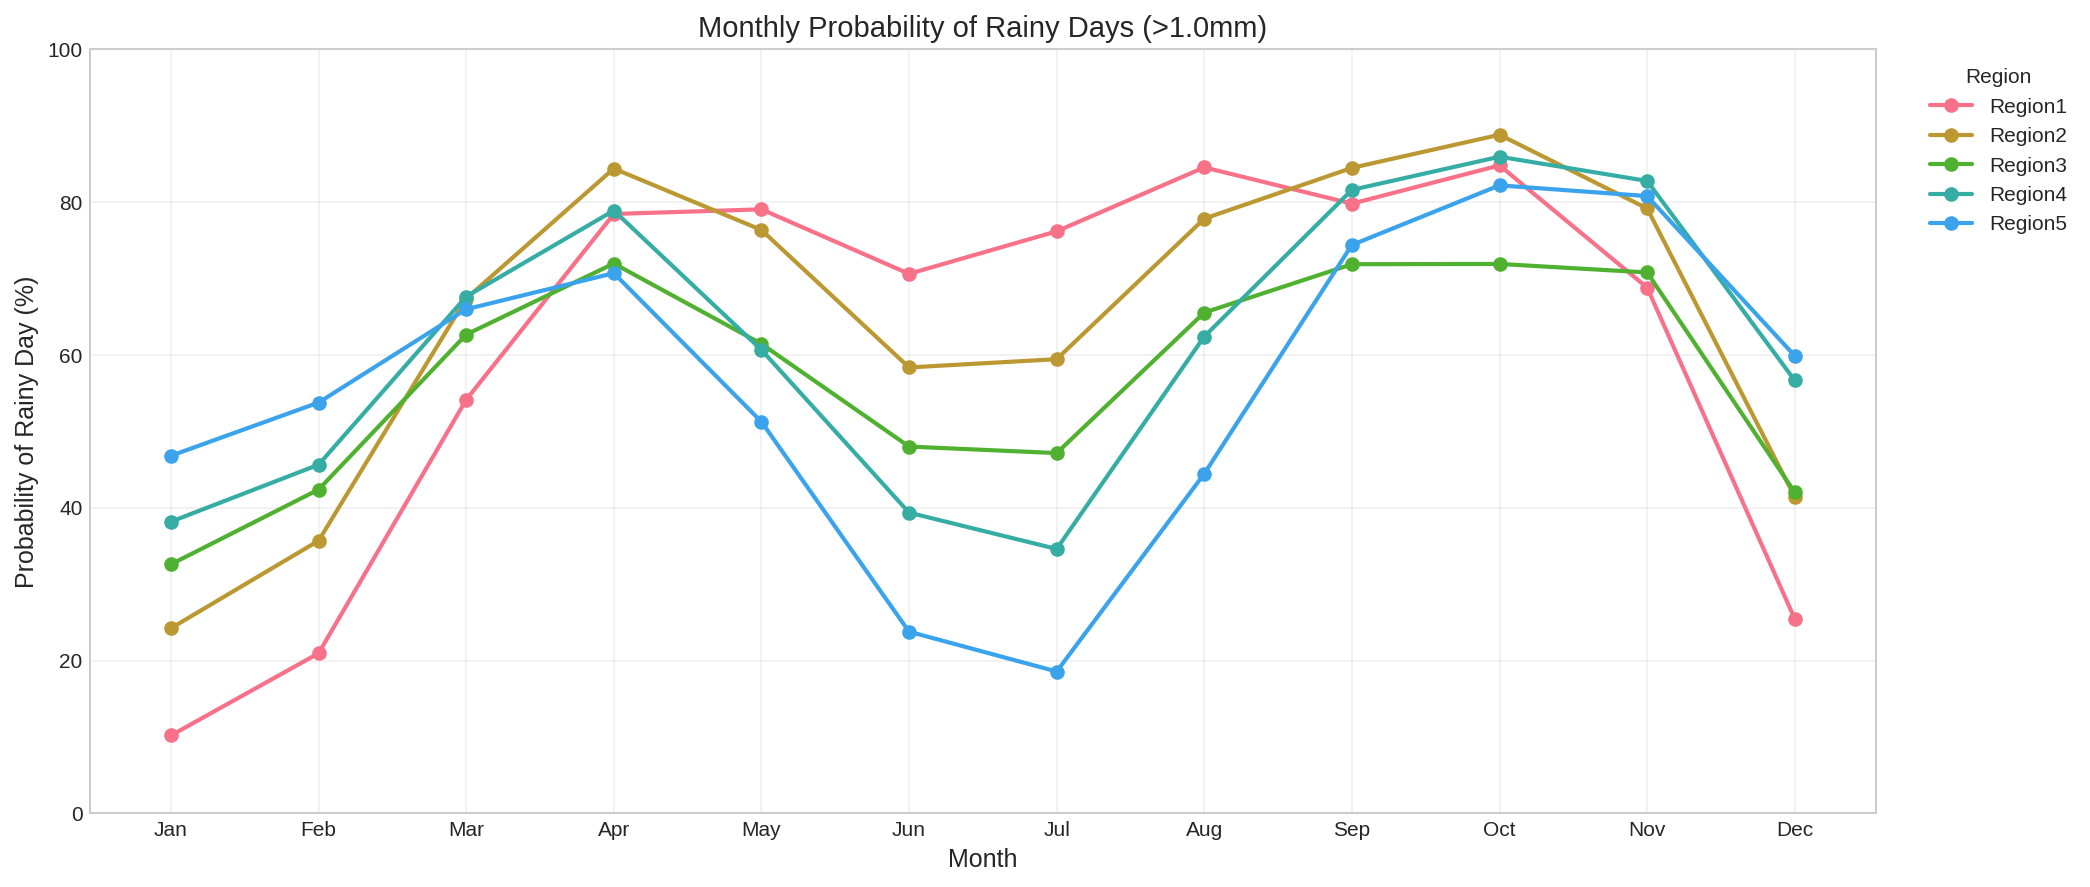

The file beside this chart, header and first rows:
Region, Month, Rainy_Day_Prob
Region1, 1, 0.102
Region1, 2, 0.2096
Region1, 3, 0.5414
Region1, 4, 0.7847
Region1, 5, 0.7908
Region1, 6, 0.7063
Region1, 7, 0.762
Region1, 8, 0.8457
Region1, 9, 0.7982
Region1, 10, 0.8483
Region1, 11, 0.6883
Region1, 12, 0.2546
Region2, 1, 0.2424
Region2, 2, 0.3569
Region2, 3, 0.6739
Region2, 4, 0.8441
Region2, 5, 0.7637
Region2, 6, 0.5838
Region2, 7, 0.5946
Region2, 8, 0.7786
Region2, 9, 0.845
Region2, 10, 0.8884
Region2, 11, 0.7919
Region2, 12, 0.4141
Region3, 1, 0.3261
Region3, 2, 0.4239
Region3, 3, 0.6269
Region3, 4, 0.7198
Region3, 5, 0.6146
Region3, 6, 0.4802
Region3, 7, 0.4717
Region3, 8, 0.6556
Region3, 9, 0.7189
Region3, 10, 0.7193
Region3, 11, 0.7081
Region3, 12, 0.4202
Region4, 1, 0.3819
Region4, 2, 0.4565
Region4, 3, 0.6765
Region4, 4, 0.7892
Region4, 5, 0.6068
Region4, 6, 0.3937
Region4, 7, 0.3461
Region4, 8, 0.6242
Region4, 9, 0.8162
Region4, 10, 0.8596
Region4, 11, 0.8279
Region4, 12, 0.5667
Region5, 1, 0.4682
Region5, 2, 0.5378
Region5, 3, 0.66
Region5, 4, 0.7072
Region5, 5, 0.5126
Region5, 6, 0.2378
Region5, 7, 0.1857
Region5, 8, 0.4446
Region5, 9, 0.7441
Region5, 10, 0.8221
Region5, 11, 0.8081
Region5, 12, 0.599
